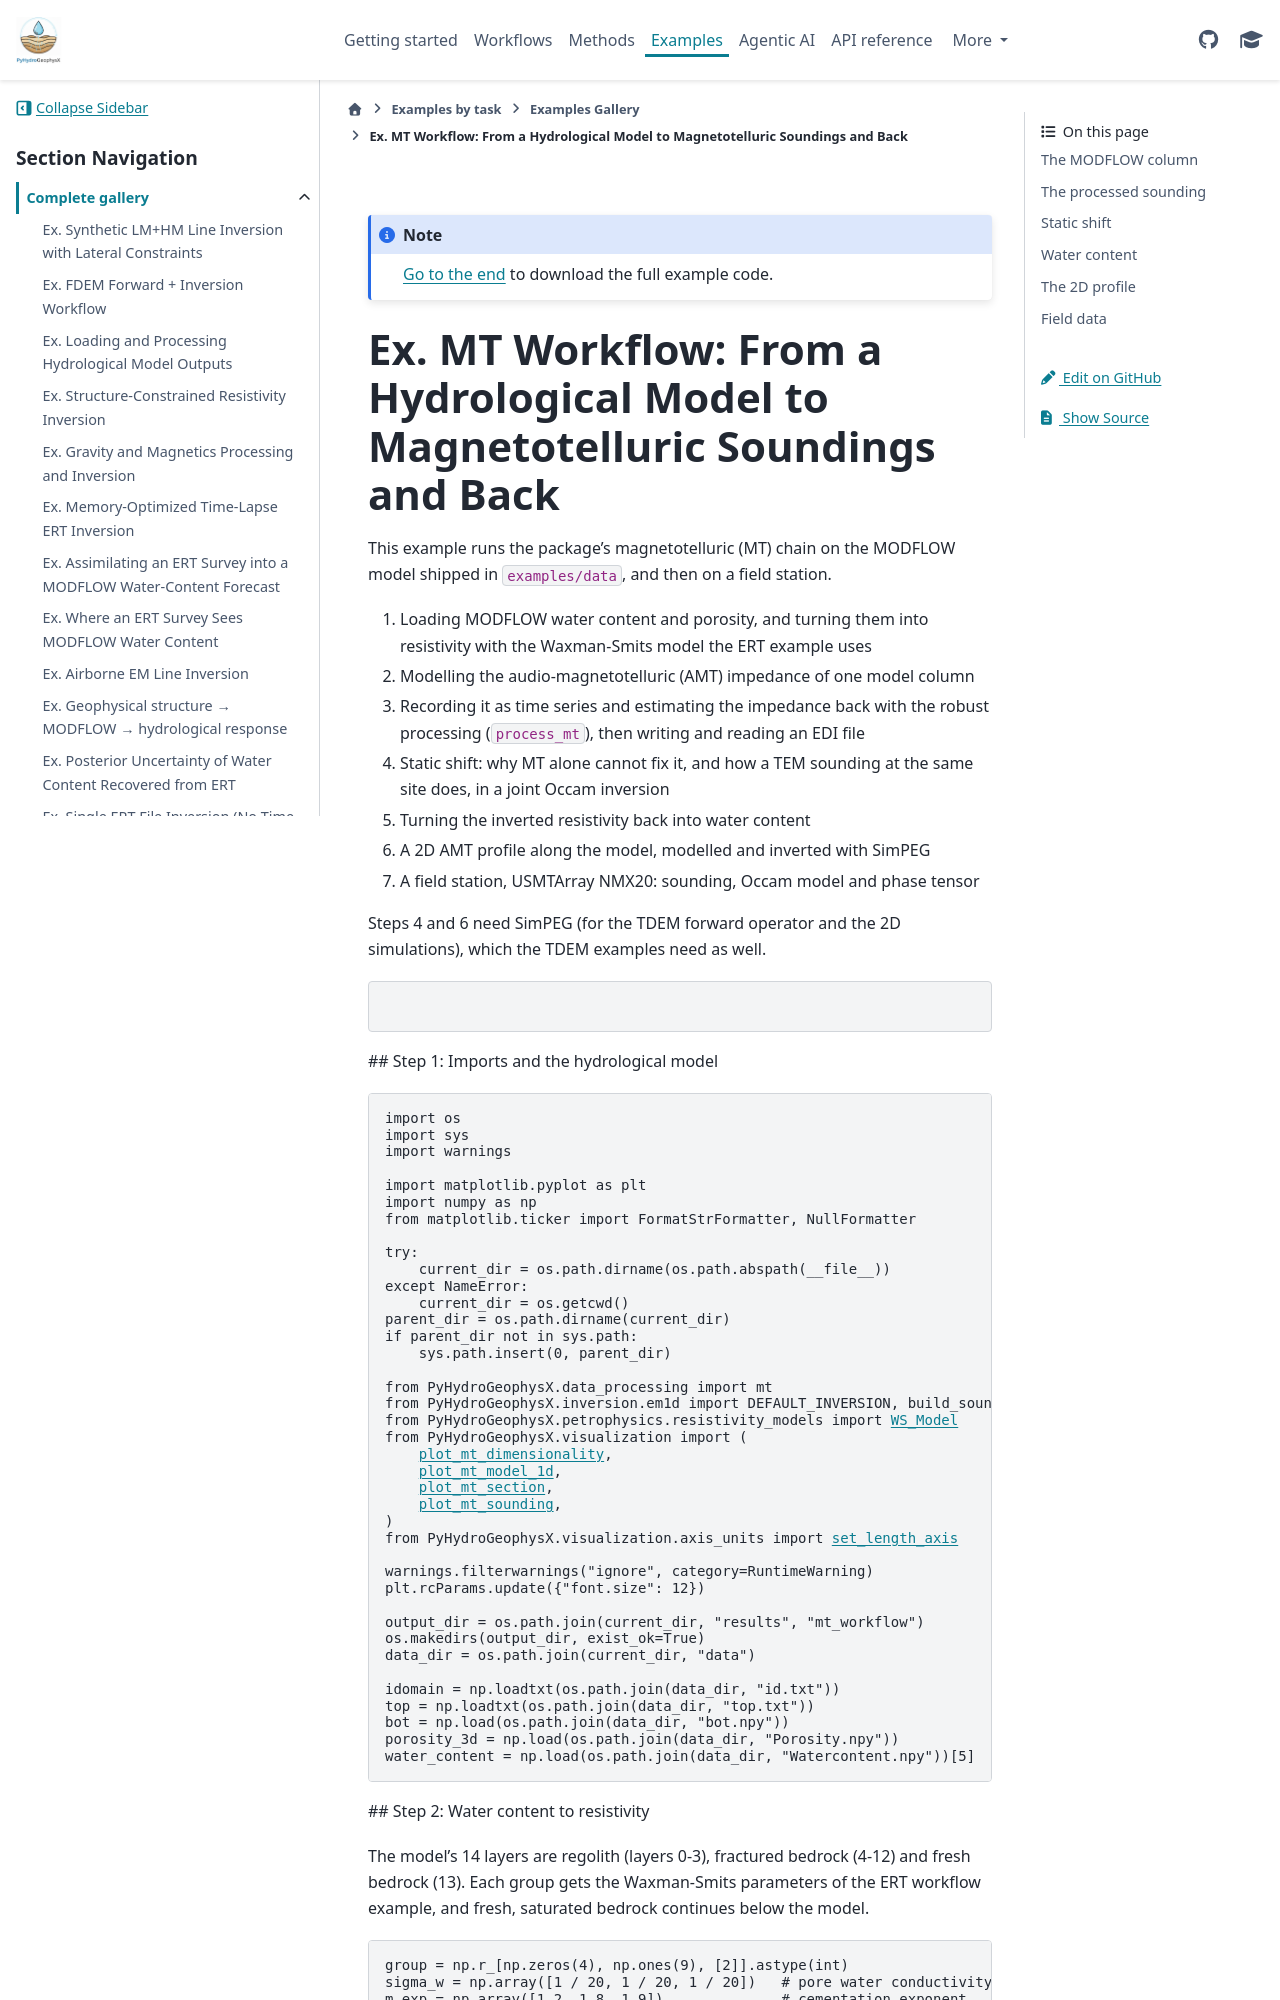

repository: geohang/PyHydroGeophysX · page: auto_examples/Ex_MT_workflow.html · generator: sphinx


.. DO NOT EDIT.
.. THIS FILE WAS AUTOMATICALLY GENERATED BY SPHINX-GALLERY.
.. TO MAKE CHANGES, EDIT THE SOURCE PYTHON FILE:
.. "auto_examples\Ex_MT_workflow.py"
.. LINE NUMBERS ARE GIVEN BELOW.

.. only:: html

    .. note::
        :class: sphx-glr-download-link-note

        :ref:`Go to the end <sphx_glr_download_auto_examples_Ex_MT_workflow.py>`
        to download the full example code.

.. rst-class:: sphx-glr-example-title

.. _sphx_glr_auto_examples_Ex_MT_workflow.py:
